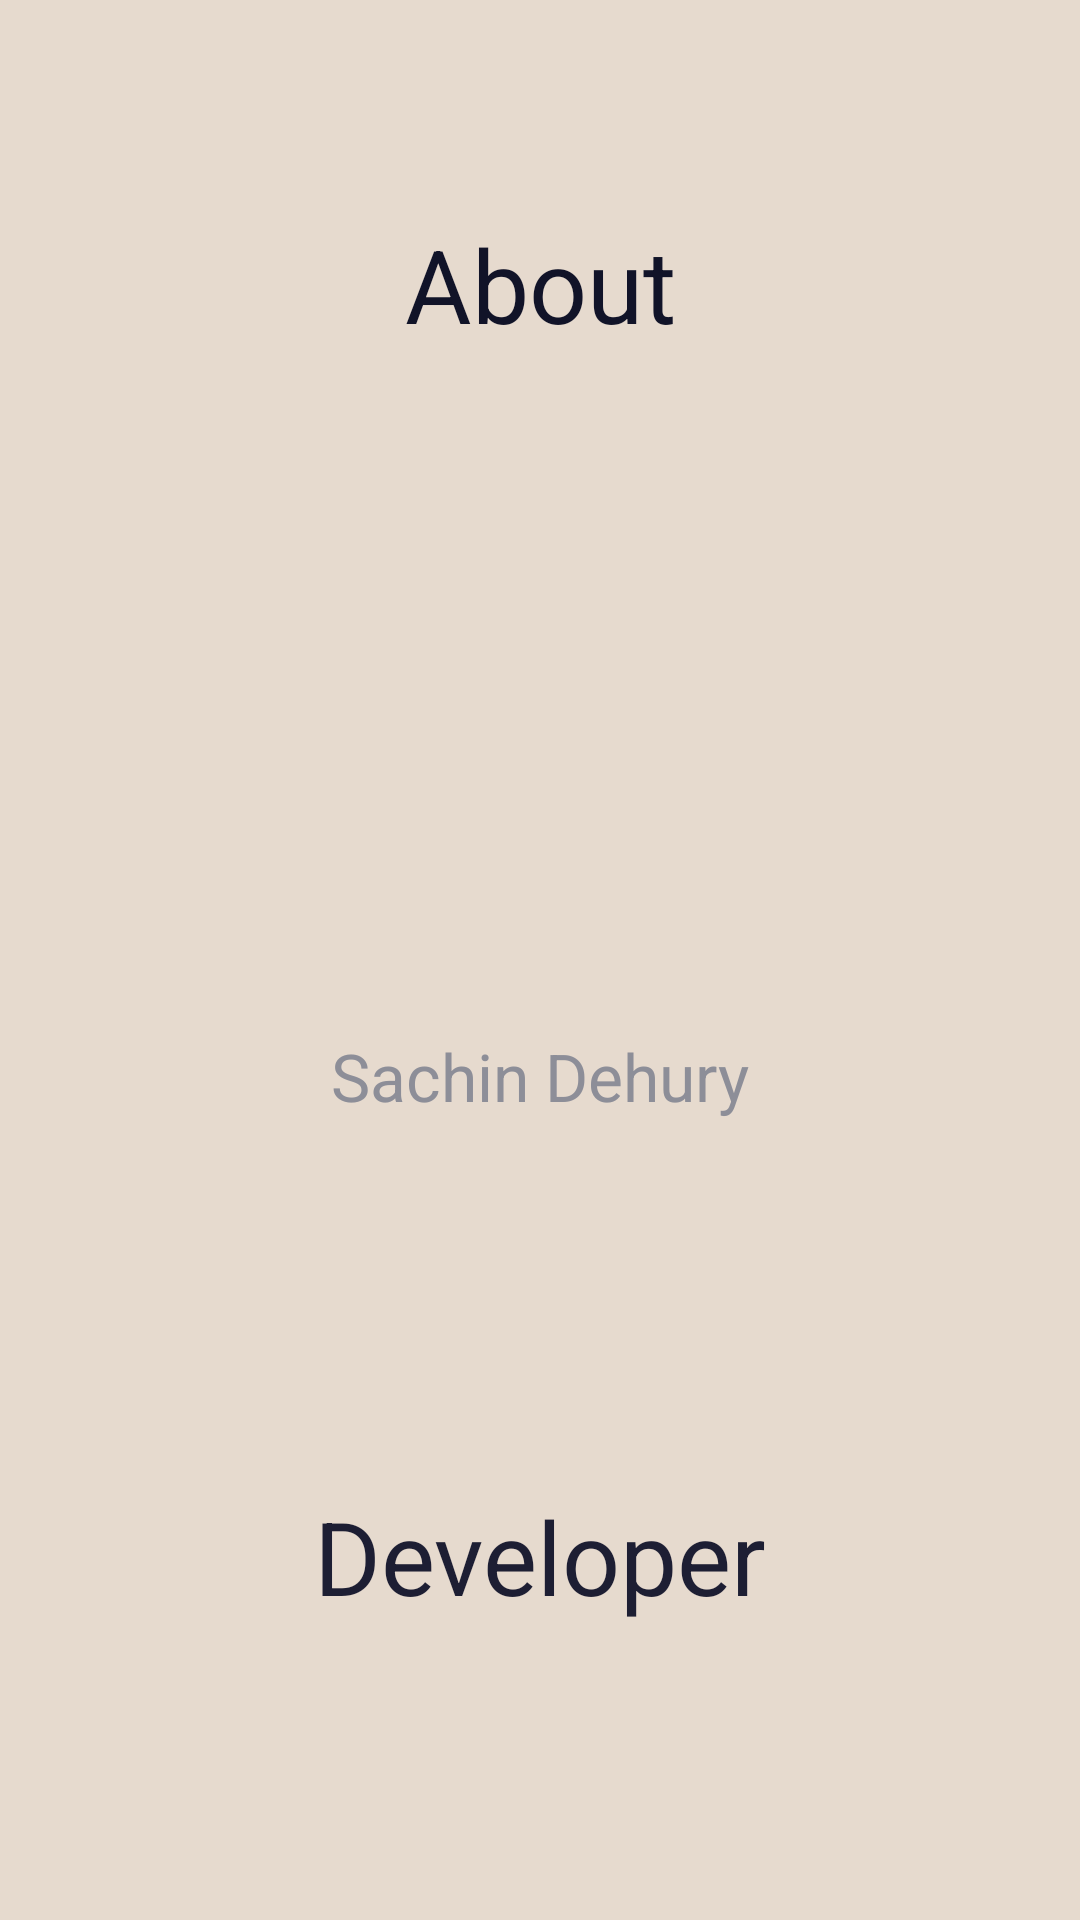

The Android layout XML behind this screen, and the referenced resources:
<!-- AndroidManifest.xml: application theme AppTheme -->
<!-- res/layout/fragment_about.xml -->
<?xml version="1.0" encoding="utf-8"?>
<androidx.constraintlayout.widget.ConstraintLayout xmlns:android="http://schemas.android.com/apk/res/android"
    xmlns:app="http://schemas.android.com/apk/res-auto"
    android:layout_width="match_parent"
    android:layout_height="match_parent"
    android:background="@color/lightBrown">

    <ImageView
        android:id="@+id/aboutImage"
        android:layout_width="144dp"
        android:layout_height="144dp"
        android:layout_marginTop="144dp"
        android:contentDescription="@string/person"
        android:src="@drawable/icon"
        app:layout_constraintEnd_toEndOf="parent"
        app:layout_constraintStart_toStartOf="parent"
        app:layout_constraintTop_toTopOf="parent" />

    <TextView
        android:id="@+id/titleText"
        android:layout_width="wrap_content"
        android:layout_height="wrap_content"
        android:layout_marginTop="72dp"
        android:text="@string/about"
        android:textAppearance="@style/TextAppearance.AppCompat.Display1"
        android:textColor="@color/dark"
        app:layout_constraintEnd_toEndOf="parent"
        app:layout_constraintStart_toStartOf="parent"
        app:layout_constraintTop_toTopOf="parent" />

    <TextView
        android:id="@+id/devName"
        android:layout_width="wrap_content"
        android:layout_height="wrap_content"
        android:layout_marginTop="56dp"
        android:text="@string/devName"
        android:textAppearance="@style/TextAppearance.AppCompat.Large"
        android:textColor="@color/grey"
        app:layout_constraintEnd_toEndOf="parent"
        app:layout_constraintStart_toStartOf="parent"
        app:layout_constraintTop_toBottomOf="@+id/aboutImage" />

    <View
        android:id="@+id/divider"
        android:layout_width="64dp"
        android:layout_height="8dp"
        android:layout_marginTop="32dp"
        android:background="@drawable/gradient"
        app:layout_constraintEnd_toEndOf="parent"
        app:layout_constraintStart_toStartOf="parent"
        app:layout_constraintTop_toBottomOf="@+id/devName" />

    <TextView
        android:id="@+id/dev"
        android:layout_width="wrap_content"
        android:layout_height="wrap_content"
        android:layout_marginTop="56dp"
        android:layout_marginBottom="72dp"
        android:text="@string/developer"
        android:textAppearance="@style/TextAppearance.AppCompat.Display1"
        android:textColor="@color/lightDark"
        app:layout_constraintBottom_toBottomOf="parent"
        app:layout_constraintEnd_toEndOf="parent"
        app:layout_constraintStart_toStartOf="parent"
        app:layout_constraintTop_toBottomOf="@+id/divider" />

</androidx.constraintlayout.widget.ConstraintLayout>
<!-- resources referenced by this layout -->
<resources>
  <color name="dark">#111328</color>
  <color name="grey">#8D8E98</color>
  <color name="lightBrown">#e6dace</color>
  <color name="lightDark">#1D1E33</color>
  <string name="about">About</string>
  <string name="devName">Sachin Dehury</string>
  <string name="developer">Developer</string>
  <string name="person">person</string>
  <style name="AppTheme" parent="Theme.AppCompat.Light.DarkActionBar">
          <item name="colorPrimary">@color/colorPrimary</item>
          <item name="colorPrimaryDark">@color/colorPrimaryDark</item>
          <item name="colorAccent">@color/colorAccent</item>
          <item name="android:buttonStyle">@style/AppTheme.Button</item>
          
          
          
          
          
          
          
          
          
          
          
          
          
          
          
      </style>
  <color name="colorPrimary">#6200EE</color>
  <color name="colorPrimaryDark">#3700B3</color>
  <color name="colorAccent">#03DAC5</color>
  <style name="AppTheme.Button" parent="Widget.AppCompat.Button.Colored">
          <item name="android:background">@drawable/gradient</item>
          <item name="android:elevation">5dp</item>
      </style>
</resources>
